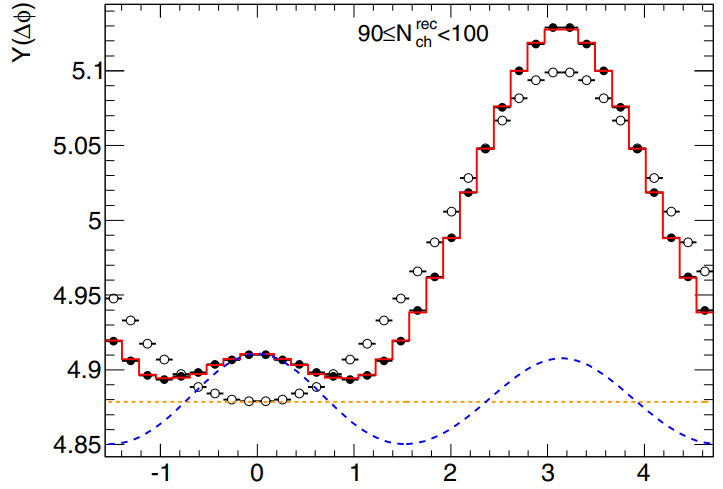

Source data for this figure (header and first rows):
-1.133932664158602, 4.896370464250543
-0.9588, 4.894
-0.7876, 4.895
-0.6073, 4.898
-0.4319, 4.903
-0.26, 4.907
-0.08415, 4.91
0.09423, 4.91
0.2638, 4.907
0.4369, 4.904
0.6143, 4.898
0.7891, 4.895
0.9631, 4.893
1.14, 4.896
